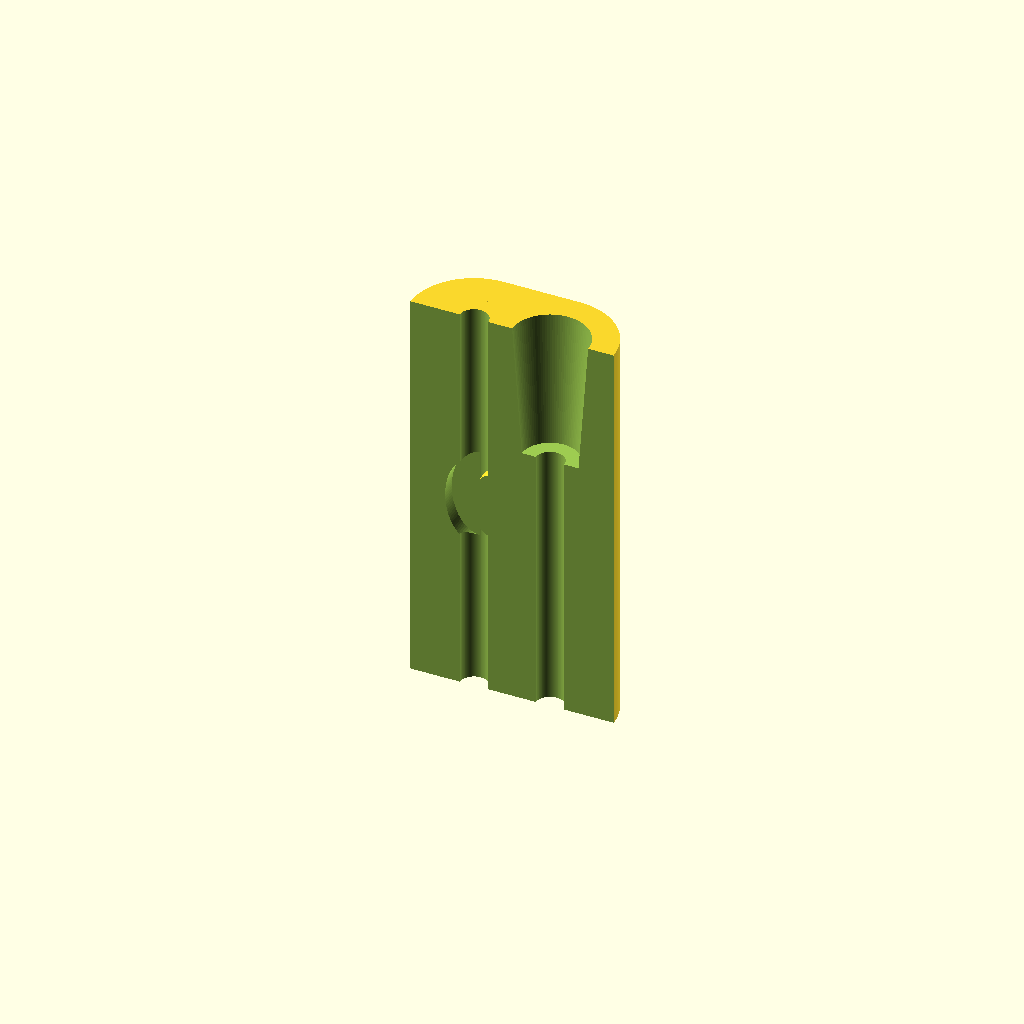
Cell 1 — every parameter at its default value.
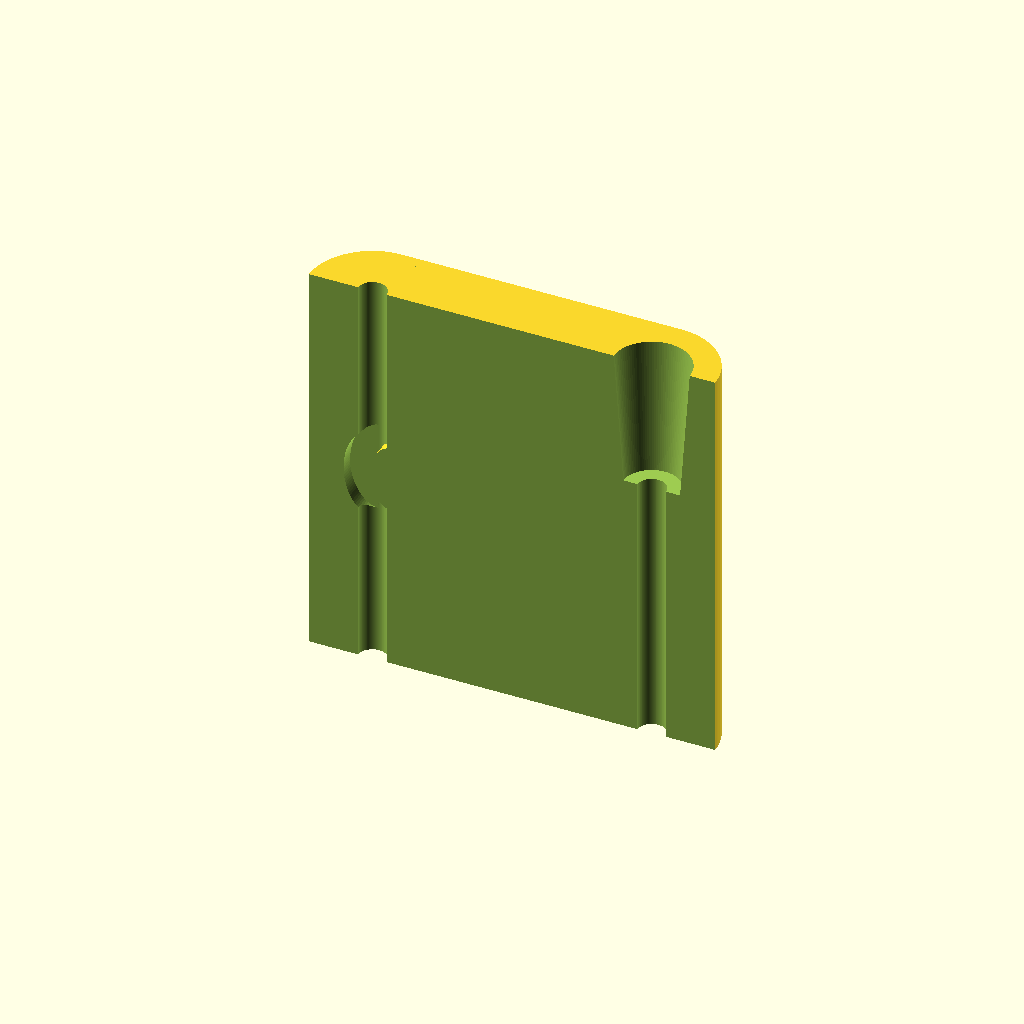
Cell 2 — W set to 16, the other parameters unchanged.
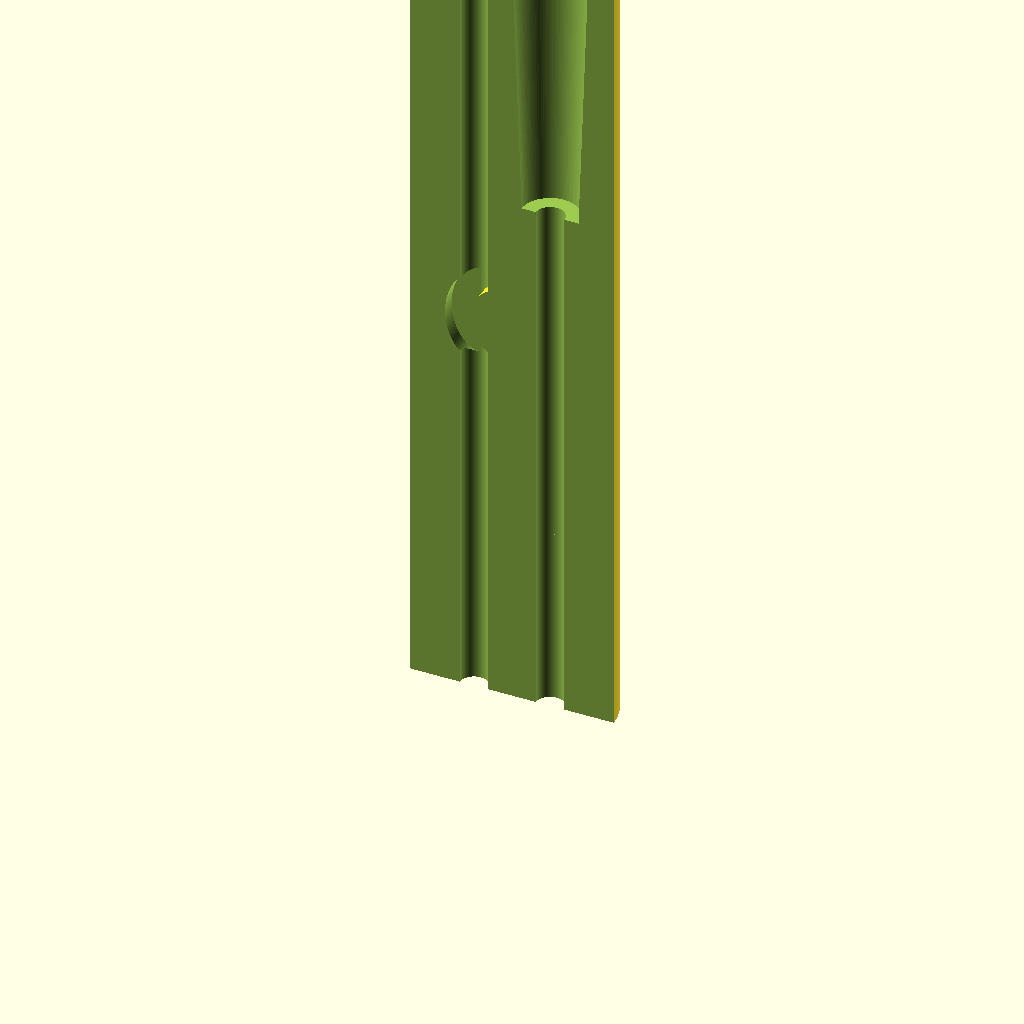
Cell 3: L = 32 (everything else at default).
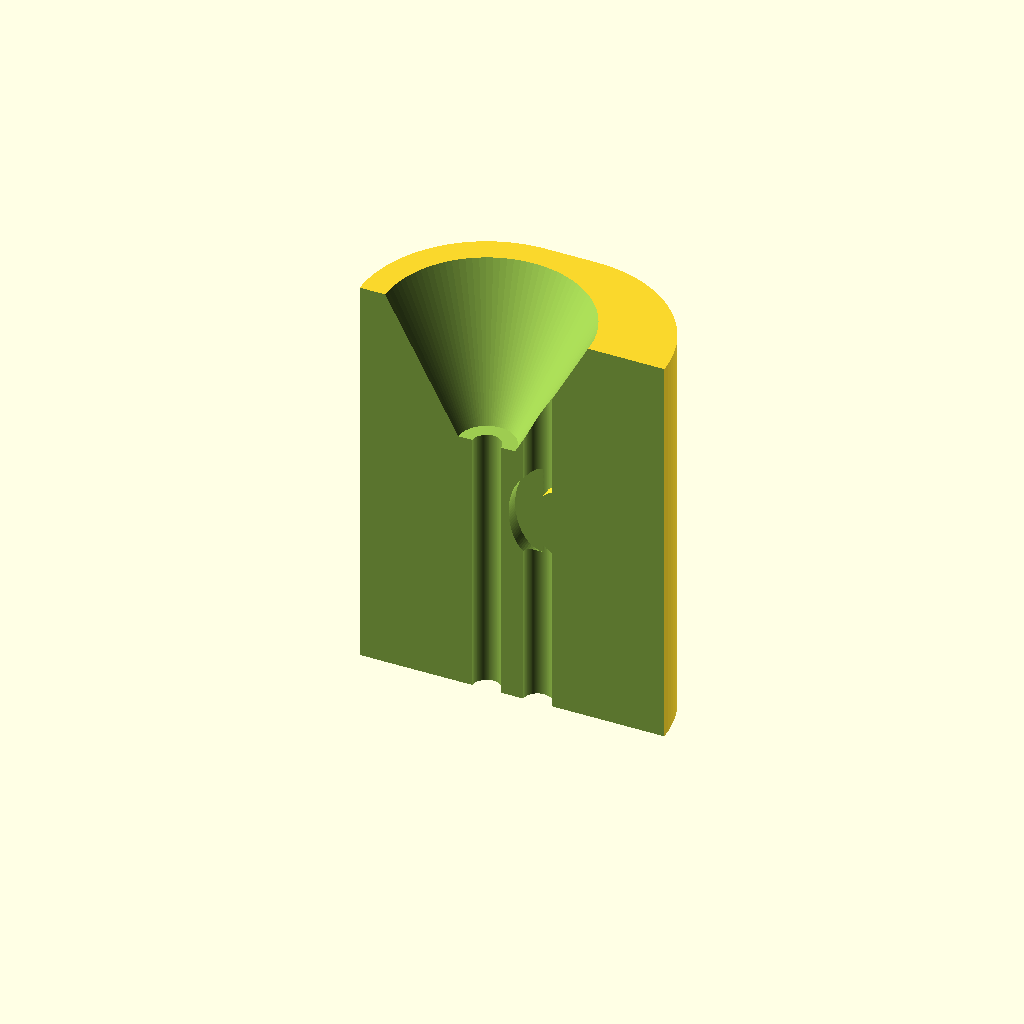
Cell 4: H = 10 (everything else at default).
All cells are drawn from one camera (rotation 55°, 0°, 25°, orthographic, colour scheme Cornfield), so only the parameter changes between them.
Source of the model, 3d-printing/2025-07-17--basket/cable-locks.scad:
W  =  8;
L  = 16;
D  =  1 * 1.12; //1.25; //1.5;
H  =  5;
DX = D * .67; //.75;

$fn = 100;
dx = (W/2-H/2);


module half_cylinder(k=1) {
    difference() {
        rotate([90, 0, 0]) cylinder(d=D*2*k, h=D, center=true);
        rotate([90, 0, 90]) cylinder(d=D*10, h=D*10, center=!true);
    }
}

module lock() {
    kh = .28;
    difference() {
        hull() for (k=[-1, 1])
            translate([dx * k, 0, 0])
            cylinder(d=H, h=L);

        // channel 1
        translate([dx, 0, 0])
        cylinder(d=D, h=L*3, center=true);

        dl = L/3;
        translate([dx, 0, L-dl+0.01])
        cylinder(d1=D*2, d2=H-2, h=dl);

        // channel 2
            translate([-dx, 0, 0]) cylinder(d=D, h=L*3, center=true);

        translate([-dx, 0, L/2])
        scale([1, 1, 1.6])
        half_cylinder(1.0125);

    }


    // channel 2
        translate([-dx + DX, 0, L/2])
        scale([1, 1, 1.6])
        half_cylinder(0.75);
}

difference() {
    lock();
    
    if($preview) rotate([90, 0, 0]) cylinder(d=1000, h=100);
}
Customizer parameters (derived from the source; name, type, default, range or options):
W: number, default 8
L: number, default 16
H: number, default 5
